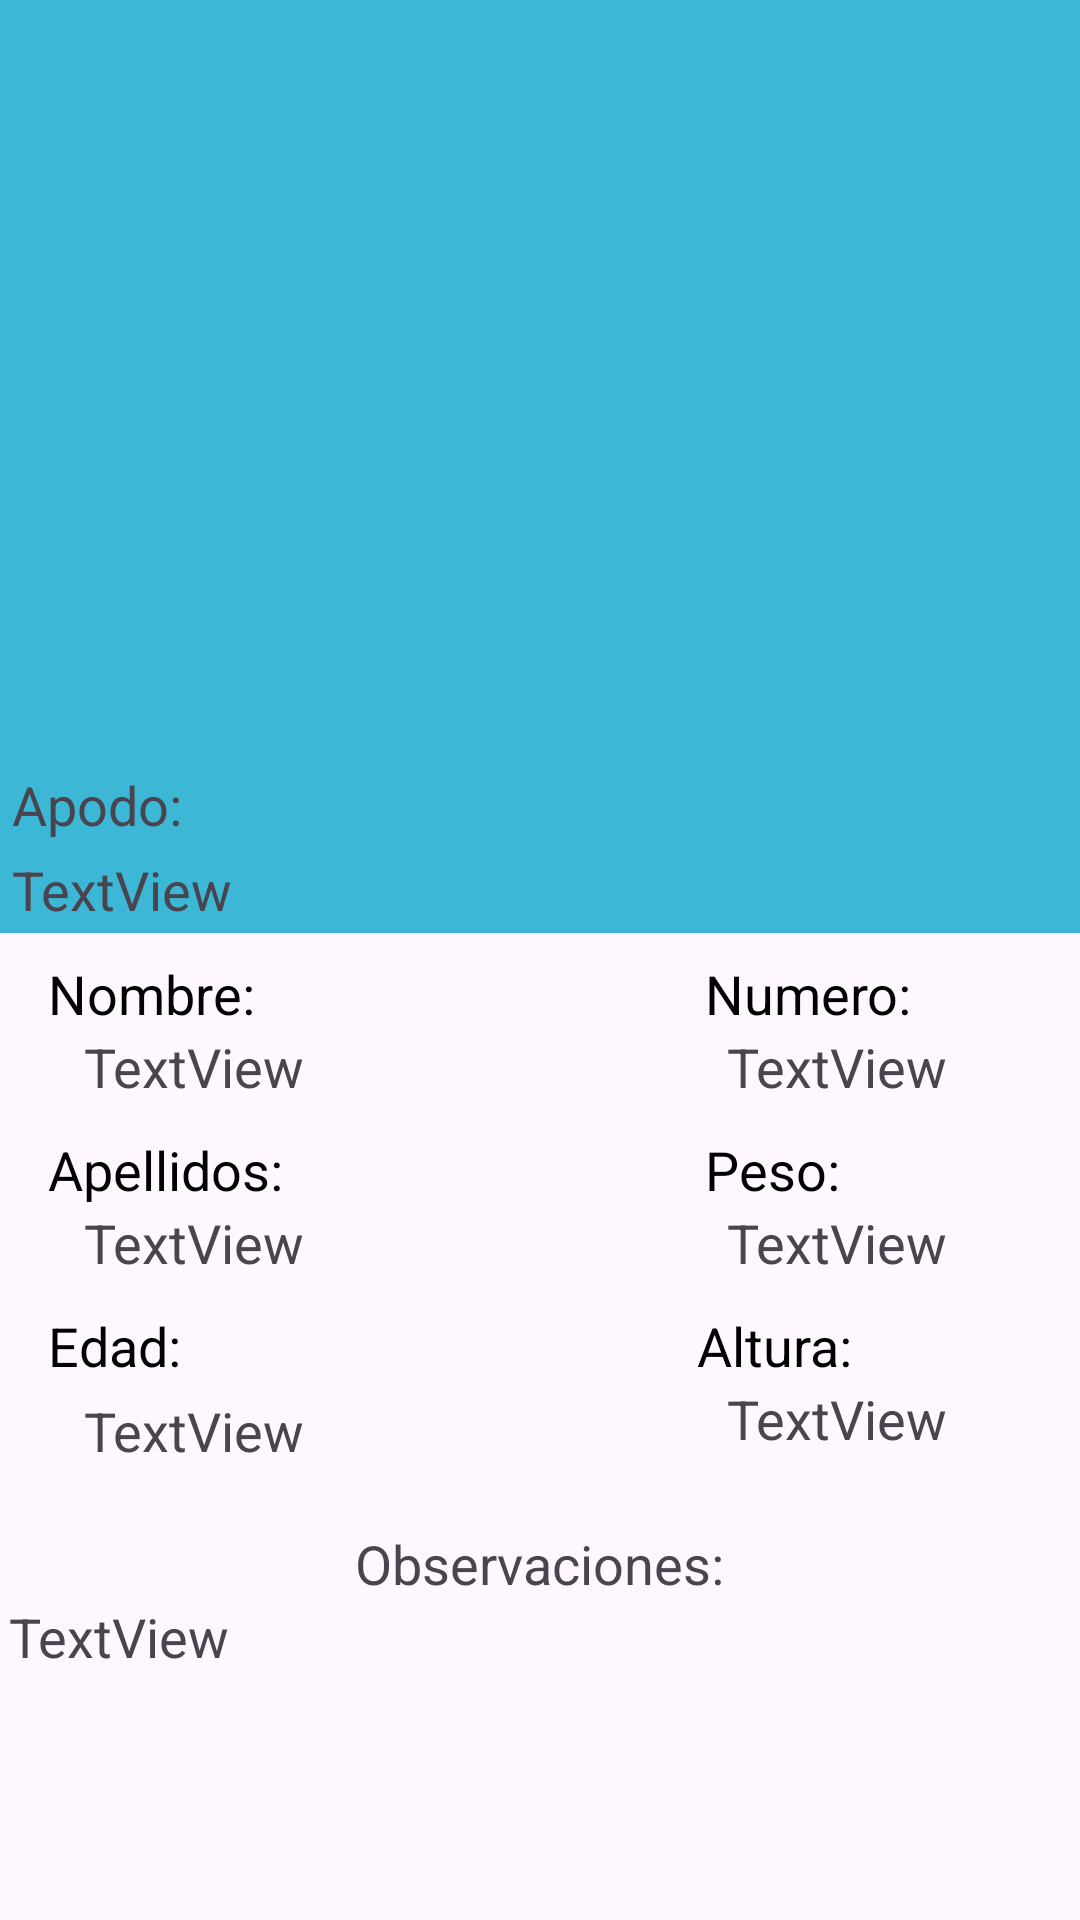

Write the Android layout XML for this screen, with the resource values it uses.
<!-- AndroidManifest.xml: application theme Theme.ProyectoFinal2ºTrimestre -->
<!-- res/layout/holder_infojugadores.xml -->
<?xml version="1.0" encoding="utf-8"?>
<androidx.constraintlayout.widget.ConstraintLayout xmlns:android="http://schemas.android.com/apk/res/android"
    xmlns:app="http://schemas.android.com/apk/res-auto"
    xmlns:tools="http://schemas.android.com/tools"
    android:layout_width="match_parent"
    android:layout_height="match_parent">

    <ImageView
        android:id="@+id/imageninfo"
        android:layout_width="0dp"
        android:layout_height="311dp"
        android:background="#3CB7D6"
        app:layout_constraintEnd_toEndOf="parent"
        app:layout_constraintHorizontal_bias="0.695"
        app:layout_constraintStart_toStartOf="parent"
        app:layout_constraintTop_toTopOf="parent"
        tools:srcCompat="@tools:sample/avatars" />

    <TextView
        android:id="@+id/textView7"
        android:layout_width="wrap_content"
        android:layout_height="wrap_content"
        android:layout_marginStart="16dp"
        android:layout_marginTop="8dp"
        android:text="Nombre:"
        android:textColor="#000000"
        android:textSize="18dp"
        app:layout_constraintStart_toStartOf="parent"
        app:layout_constraintTop_toBottomOf="@+id/imageninfo" />

    <TextView
        android:id="@+id/nombreinfo"
        android:layout_width="wrap_content"
        android:layout_height="wrap_content"
        android:layout_marginStart="28dp"
        android:text="TextView"
        android:textSize="18dp"
        app:layout_constraintStart_toStartOf="parent"
        app:layout_constraintTop_toBottomOf="@+id/textView7" />

    <TextView
        android:id="@+id/textView9"
        android:layout_width="wrap_content"
        android:layout_height="wrap_content"
        android:layout_marginStart="16dp"
        android:layout_marginTop="10dp"
        android:text="Apellidos:"
        android:textColor="#000000"
        android:textSize="18dp"
        app:layout_constraintStart_toStartOf="parent"
        app:layout_constraintTop_toBottomOf="@+id/nombreinfo" />

    <TextView
        android:id="@+id/apellidosinfo"
        android:layout_width="wrap_content"
        android:layout_height="wrap_content"
        android:layout_marginStart="28dp"
        android:text="TextView"
        android:textSize="18dp"
        app:layout_constraintStart_toStartOf="parent"
        app:layout_constraintTop_toBottomOf="@+id/textView9" />

    <TextView
        android:id="@+id/textView8"
        android:layout_width="wrap_content"
        android:layout_height="wrap_content"
        android:layout_marginStart="16dp"
        android:layout_marginTop="10dp"
        android:text="Edad:"
        android:textColor="#000000"
        android:textSize="18dp"
        app:layout_constraintStart_toStartOf="parent"
        app:layout_constraintTop_toBottomOf="@+id/apellidosinfo" />

    <TextView
        android:id="@+id/edadinfo"
        android:layout_width="wrap_content"
        android:layout_height="wrap_content"
        android:layout_marginStart="28dp"
        android:layout_marginTop="4dp"
        android:text="TextView"
        android:textSize="18dp"
        app:layout_constraintStart_toStartOf="parent"
        app:layout_constraintTop_toBottomOf="@+id/textView8" />

    <TextView
        android:id="@+id/textView12"
        android:layout_width="wrap_content"
        android:layout_height="wrap_content"
        android:layout_marginTop="8dp"
        android:layout_marginEnd="56dp"
        android:text="Numero:"
        android:textColor="#000000"
        android:textSize="18dp"
        app:layout_constraintEnd_toEndOf="parent"
        app:layout_constraintTop_toBottomOf="@+id/imageninfo" />

    <TextView
        android:id="@+id/numeroinfo"
        android:layout_width="wrap_content"
        android:layout_height="wrap_content"
        android:layout_marginEnd="44dp"
        android:gravity="start"
        android:text="TextView"
        android:textSize="18dp"
        app:layout_constraintEnd_toEndOf="parent"
        app:layout_constraintTop_toBottomOf="@+id/textView12" />

    <TextView
        android:id="@+id/textView15"
        android:layout_width="wrap_content"
        android:layout_height="wrap_content"
        android:layout_marginTop="10dp"
        android:layout_marginEnd="80dp"
        android:text="Peso:"
        android:textColor="#000000"
        android:textSize="18dp"
        app:layout_constraintEnd_toEndOf="parent"
        app:layout_constraintTop_toBottomOf="@+id/numeroinfo" />

    <TextView
        android:id="@+id/pesoinfo"
        android:layout_width="wrap_content"
        android:layout_height="wrap_content"
        android:layout_marginEnd="44dp"
        android:gravity="start"
        android:text="TextView"
        android:textSize="18dp"
        app:layout_constraintEnd_toEndOf="parent"
        app:layout_constraintTop_toBottomOf="@+id/textView15" />

    <TextView
        android:id="@+id/textView17"
        android:layout_width="wrap_content"
        android:layout_height="wrap_content"
        android:layout_marginTop="10dp"
        android:layout_marginEnd="76dp"
        android:text="Altura:"
        android:textColor="#000000"
        android:textSize="18dp"
        app:layout_constraintEnd_toEndOf="parent"
        app:layout_constraintTop_toBottomOf="@+id/pesoinfo" />

    <TextView
        android:id="@+id/alturainfo"
        android:layout_width="wrap_content"
        android:layout_height="wrap_content"
        android:layout_marginEnd="44dp"
        android:gravity="start"
        android:text="TextView"
        android:textSize="18dp"
        app:layout_constraintEnd_toEndOf="parent"
        app:layout_constraintTop_toBottomOf="@+id/textView17" />

    <TextView
        android:id="@+id/textView19"
        android:layout_width="wrap_content"
        android:layout_height="wrap_content"
        android:layout_marginTop="20dp"
        android:text="Observaciones:"
        android:textSize="18dp"
        app:layout_constraintEnd_toEndOf="parent"
        app:layout_constraintStart_toStartOf="parent"
        app:layout_constraintTop_toBottomOf="@+id/edadinfo" />

    <TextView
        android:id="@+id/observacionesinfo"
        android:layout_width="354dp"
        android:layout_height="96dp"
        android:text="TextView"
        android:textSize="18dp"
        app:layout_constraintEnd_toEndOf="parent"
        app:layout_constraintStart_toStartOf="parent"
        app:layout_constraintTop_toBottomOf="@+id/textView19" />

    <TextView
        android:id="@+id/textView21"
        android:layout_width="wrap_content"
        android:layout_height="wrap_content"
        android:layout_marginStart="4dp"
        android:layout_marginTop="256dp"
        android:text="Apodo:"
        android:textSize="18dp"
        app:layout_constraintStart_toStartOf="parent"
        app:layout_constraintTop_toTopOf="parent" />

    <TextView
        android:id="@+id/apodoinfo"
        android:layout_width="wrap_content"
        android:layout_height="wrap_content"
        android:layout_marginStart="4dp"
        android:layout_marginTop="4dp"
        android:text="TextView"
        android:textSize="18dp"
        app:layout_constraintStart_toStartOf="parent"
        app:layout_constraintTop_toBottomOf="@+id/textView21" />

</androidx.constraintlayout.widget.ConstraintLayout>
<!-- resources referenced by this layout -->
<resources>
  <style name="Theme.ProyectoFinal2ºTrimestre" parent="Base.Theme.ProyectoFinal2ºTrimestre" />
  <style name="Base.Theme.ProyectoFinal2ºTrimestre" parent="Theme.Material3.DayNight.NoActionBar">
          
          
      </style>
</resources>
